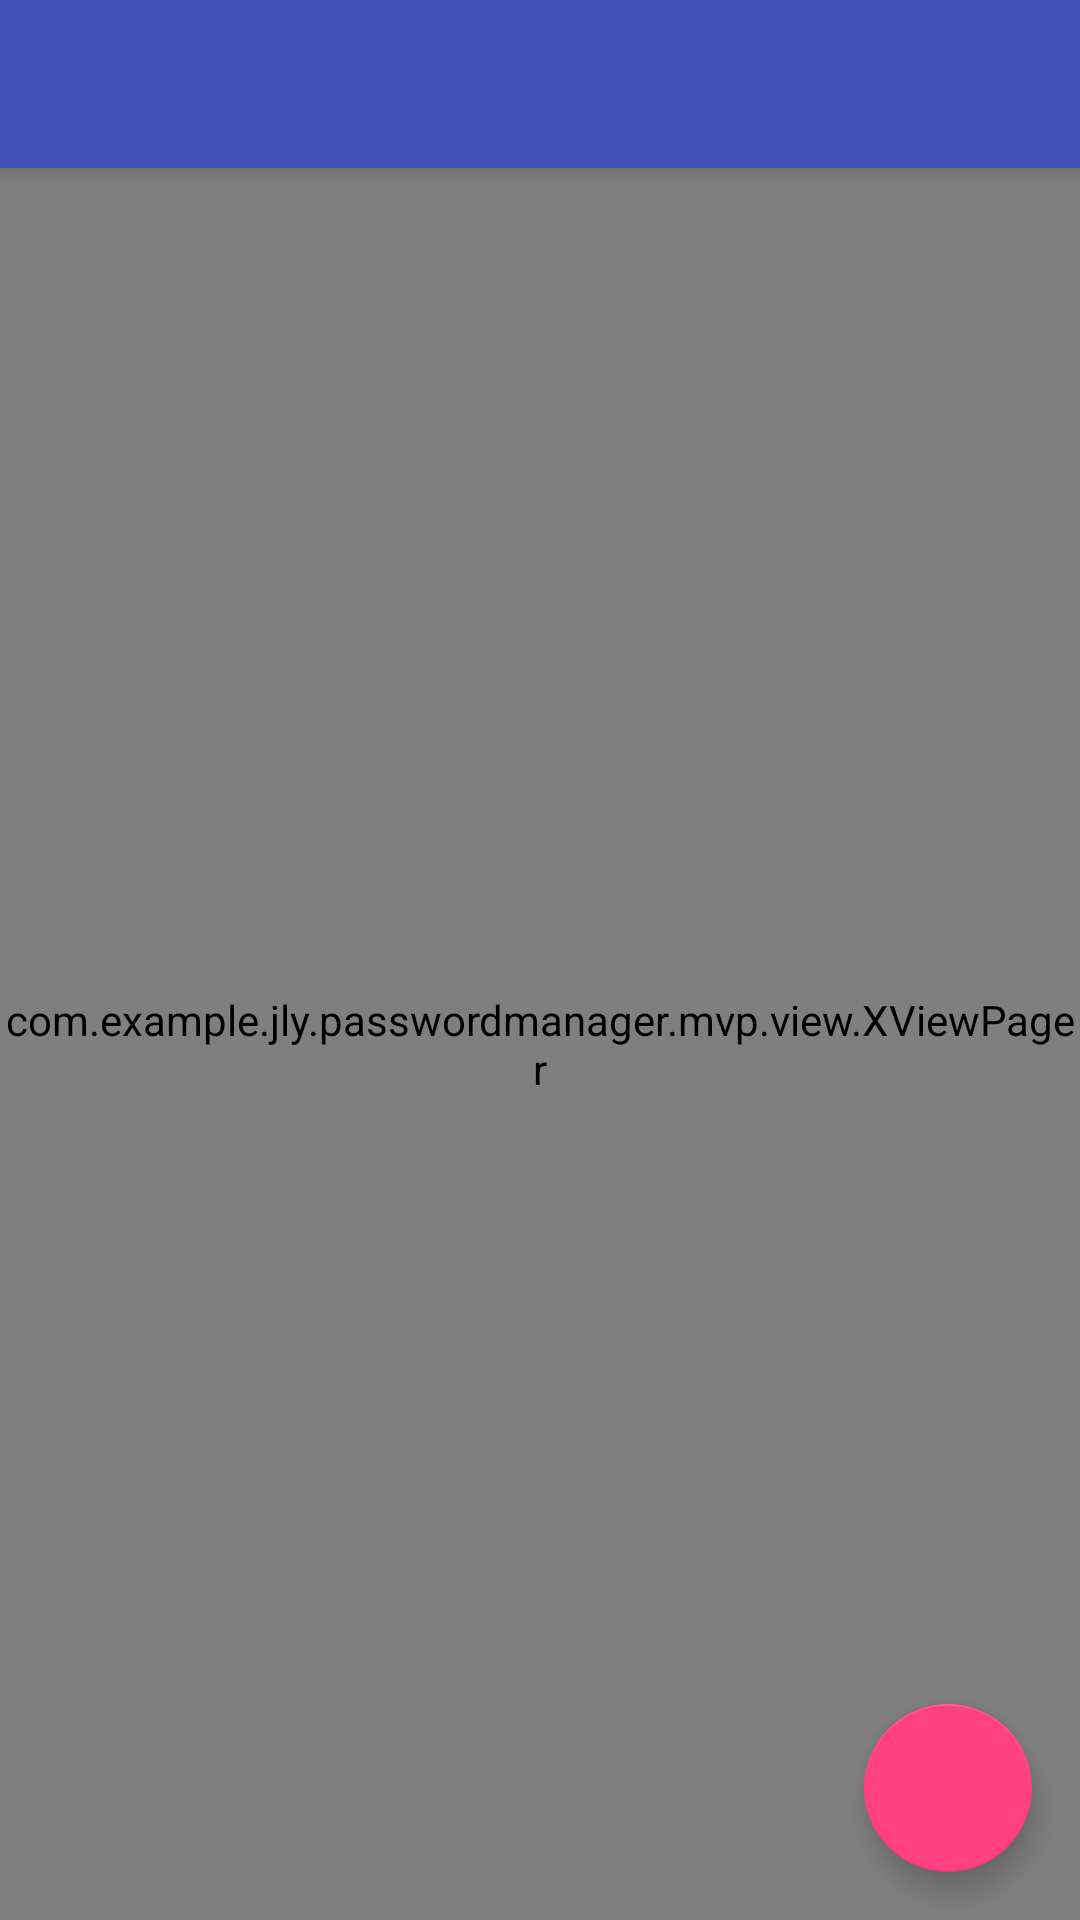

Reconstruct the res/layout file that produces this screen, plus the resources it refers to.
<!-- AndroidManifest.xml: application theme AppTheme.blue -->
<!-- res/layout/activity_main.xml -->
<?xml version="1.0" encoding="utf-8"?>
<layout>
    <data>
        <variable
            name="index"
            type="com.example.jly.passwordmanager.mvp.model.bean.IndexBean"/>
    </data>
    <LinearLayout xmlns:android="http://schemas.android.com/apk/res/android"
                  android:orientation="vertical"
                  android:layout_width="match_parent"
                  android:layout_height="match_parent"
                  android:fitsSystemWindows="true">
        <android.support.v4.widget.DrawerLayout
            android:layout_width="match_parent"
            android:layout_height="match_parent"
            android:id="@+id/drawerlayout">
            <android.support.design.widget.CoordinatorLayout
                android:layout_width="match_parent"
                android:layout_height="match_parent">
                <android.support.v7.widget.Toolbar
                    android:id="@+id/common_toolbar"
                    android:layout_width="match_parent"
                    android:layout_height="wrap_content"
                    android:background="?attr/colorPrimary"
                    android:minHeight="?attr/actionBarSize"
                    android:elevation="5dp"/>
                <View
                    android:layout_width="match_parent"
                    android:layout_height="5dp"
                    android:layout_marginTop="?attr/actionBarSize"
                    android:background="@drawable/toolbar_shadow"
                    />
                <com.example.jly.passwordmanager.mvp.view.XViewPager
                    android:id="@+id/content"
                    android:layout_width="match_parent"
                    android:layout_height="match_parent"
                    android:layout_marginTop="?attr/actionBarSize"
                    />
                <android.support.design.widget.FloatingActionButton
                    android:id="@+id/fab"
                    android:layout_width="wrap_content"
                    android:layout_height="wrap_content"
                    android:layout_gravity="bottom|end"
                    android:layout_margin="16dp"
                    android:src="@mipmap/add" />
            </android.support.design.widget.CoordinatorLayout>
            <android.support.design.widget.NavigationView
                android:id="@+id/navigationView"
                android:layout_width="match_parent"
                android:layout_height="match_parent"
                android:layout_gravity="start"
                android:layout_marginTop="?attr/actionBarSize"
                >
            </android.support.design.widget.NavigationView>
        </android.support.v4.widget.DrawerLayout>

    </LinearLayout>
</layout>
<!-- resources referenced by this layout -->
<resources>
  <style name="AppTheme.blue" parent="AppTheme.NoActionBar">
          <item name="colorPrimary">@color/colorPrimary</item>
          <item name="colorPrimaryDark">@color/colorPrimaryDark</item>
          <item name="colorAccent">@color/colorAccent</item>
      </style>
  <style name="AppTheme.NoActionBar" parent="Theme.AppCompat.Light.DarkActionBar">
          
          <item name="windowActionBar">false</item>
          <item name="windowNoTitle">true</item>
          <item name="android:windowIsTranslucent">true</item>
      </style>
  <color name="colorPrimary">#3F51B5</color>
  <color name="colorPrimaryDark">#303F9F</color>
  <color name="colorAccent">#FF4081</color>
</resources>
